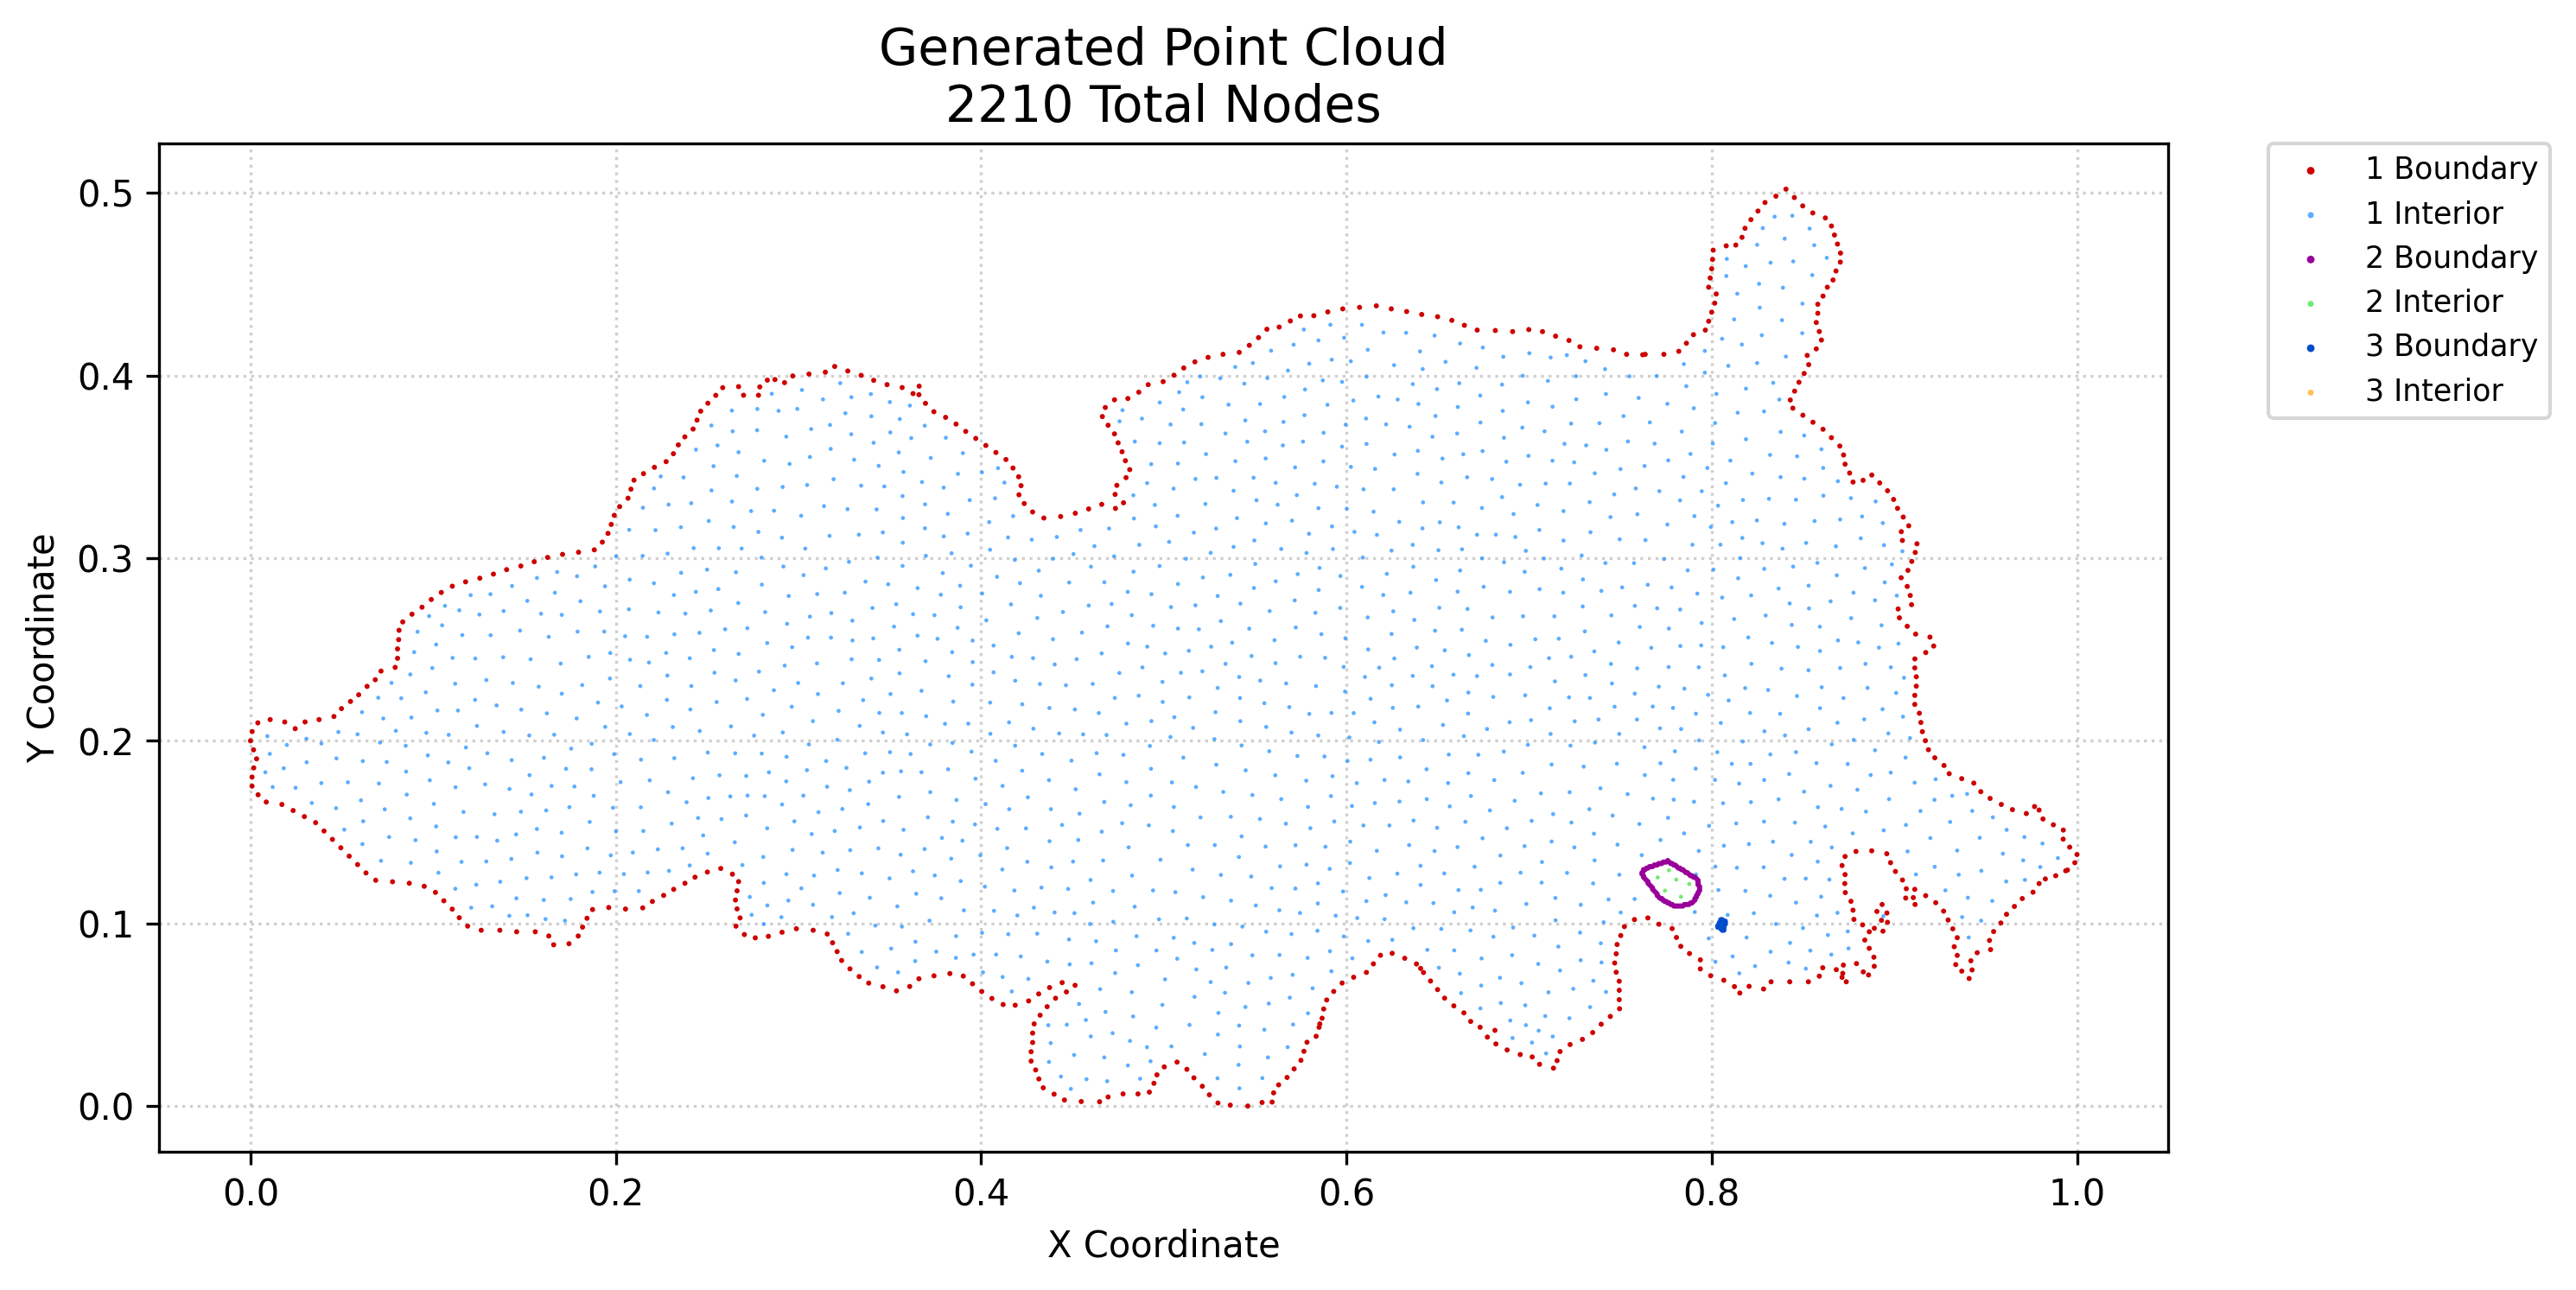

Source data for this figure (header and first rows):
x, y, region, classification
0.0, 0.2, 1, boundary
0.0008299, 0.1752, 1, boundary
0.0008299, 0.1801, 1, boundary
0.001771, 0.1852, 1, boundary
0.00166, 0.1951, 1, boundary
0.0009066, 0.2051, 1, boundary
0.004149, 0.1705, 1, boundary
0.00332, 0.1901, 1, boundary
0.004018, 0.2098, 1, boundary
0.008621, 0.1665, 1, boundary
0.01077, 0.2116, 1, boundary
0.01719, 0.1651, 1, boundary
0.01874, 0.2103, 1, boundary
0.02334, 0.1618, 1, boundary
0.02447, 0.2066, 1, boundary
0.02949, 0.1585, 1, boundary
0.02988, 0.2103, 1, boundary
0.03564, 0.1552, 1, boundary
0.03753, 0.2116, 1, boundary
0.04026, 0.1506, 1, boundary
0.04485, 0.146, 1, boundary
0.04567, 0.2133, 1, boundary
0.04945, 0.1414, 1, boundary
0.04979, 0.2176, 1, boundary
0.05404, 0.1368, 1, boundary
0.05475, 0.2216, 1, boundary
0.05863, 0.1322, 1, boundary
0.05923, 0.2252, 1, boundary
0.06323, 0.1276, 1, boundary
0.06382, 0.2298, 1, boundary
0.06855, 0.1237, 1, boundary
0.0683, 0.2334, 1, boundary
0.07146, 0.2382, 1, boundary
0.07774, 0.1228, 1, boundary
0.0792, 0.2402, 1, boundary
0.0805, 0.2452, 1, boundary
0.0805, 0.2503, 1, boundary
0.08112, 0.2554, 1, boundary
0.08133, 0.2605, 1, boundary
0.08335, 0.2651, 1, boundary
0.08694, 0.122, 1, boundary
0.0884, 0.2693, 1, boundary
0.09391, 0.2732, 1, boundary
0.09511, 0.1203, 1, boundary
0.09896, 0.2774, 1, boundary
0.1013, 0.117, 1, boundary
0.1045, 0.2812, 1, boundary
0.1058, 0.1124, 1, boundary
0.1104, 0.1078, 1, boundary
0.1105, 0.2846, 1, boundary
0.1143, 0.1031, 1, boundary
0.1189, 0.09854, 1, boundary
0.1178, 0.2871, 1, boundary
0.1263, 0.09627, 1, boundary
0.1255, 0.289, 1, boundary
0.133, 0.2913, 1, boundary
0.1365, 0.09627, 1, boundary
0.1402, 0.2937, 1, boundary
0.1457, 0.09544, 1, boundary
0.148, 0.2957, 1, boundary
... 2,150 more rows
